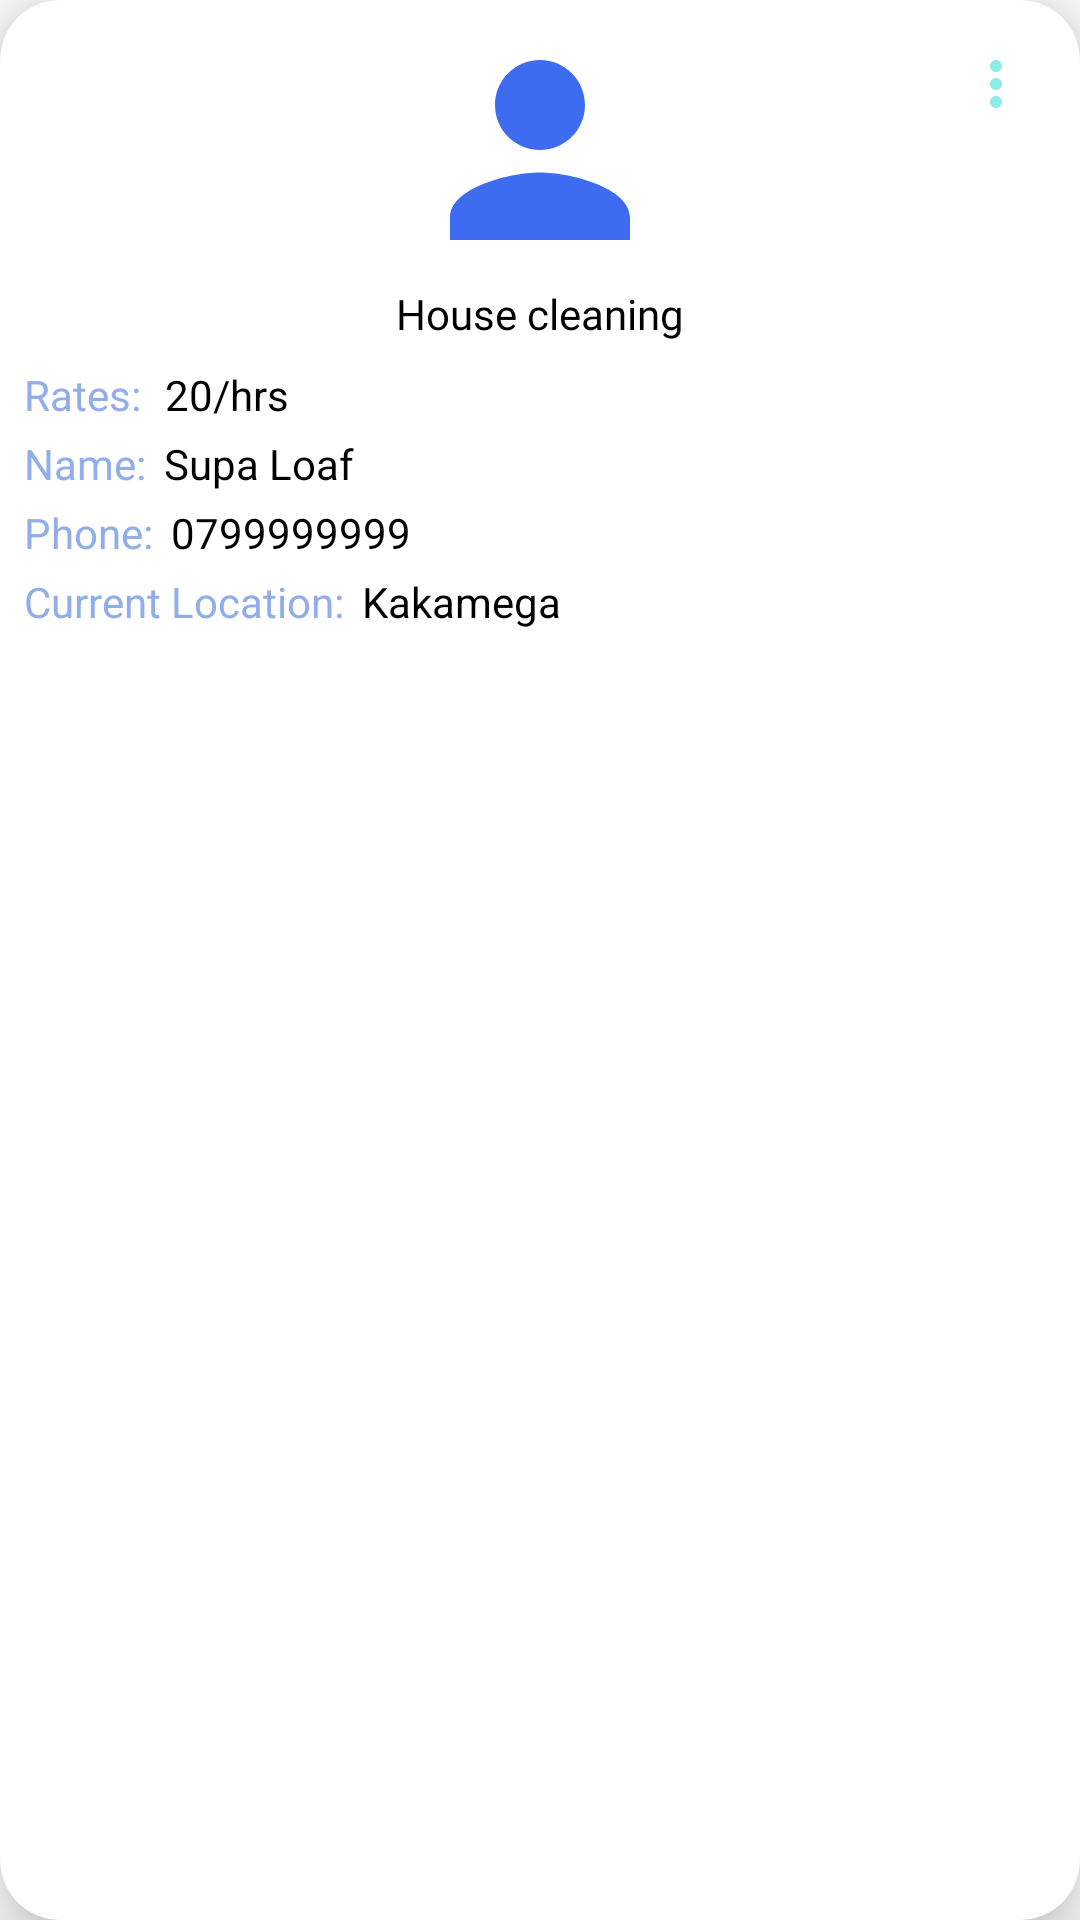

Reconstruct the res/layout file that produces this screen, plus the resources it refers to.
<!-- AndroidManifest.xml: application theme Theme.MAjira -->
<!-- res/layout/labourer_item_manage.xml -->
<?xml version="1.0" encoding="utf-8"?>
<androidx.cardview.widget.CardView xmlns:android="http://schemas.android.com/apk/res/android"
    xmlns:app="http://schemas.android.com/apk/res-auto"
    xmlns:tools="http://schemas.android.com/tools"
    android:layout_width="match_parent"
    android:layout_height="230dp"
    android:layout_margin="10dp"
    app:cardBackgroundColor="@color/white"
    app:cardCornerRadius="20dp"
    app:cardElevation="15dp">

    <androidx.constraintlayout.widget.ConstraintLayout
        android:layout_width="match_parent"
        android:layout_height="match_parent">

        <ImageView
            android:id="@+id/labour_icon"
            android:layout_width="120dp"
            android:layout_height="90dp"
            android:layout_marginTop="5dp"
            android:src="@drawable/person_24"
            app:layout_constraintEnd_toEndOf="parent"
            app:layout_constraintStart_toStartOf="parent"
            app:layout_constraintTop_toTopOf="parent" />

        <TextView
            android:id="@+id/speciality_txt"
            android:layout_width="match_parent"
            android:layout_height="0dp"
            android:fontFamily="@font/jomolhari"
            android:gravity="center_horizontal"
            android:text="House cleaning"
            android:textColor="@color/black"
            app:layout_constraintEnd_toEndOf="parent"
            app:layout_constraintStart_toStartOf="parent"
            app:layout_constraintTop_toBottomOf="@+id/labour_icon" />

        <TextView
            android:id="@+id/rates_txt"
            android:layout_width="0dp"
            android:layout_height="wrap_content"
            android:layout_marginStart="8dp"
            android:text="20/hrs"
            android:textColor="@color/black"
            app:layout_constraintBottom_toBottomOf="@+id/textView12"
            app:layout_constraintStart_toEndOf="@+id/textView12"
            app:layout_constraintTop_toTopOf="@+id/textView12" />

        <TextView
            android:id="@+id/textView12"
            android:layout_width="wrap_content"
            android:layout_height="wrap_content"
            android:layout_marginStart="8dp"
            android:layout_marginTop="8dp"
            android:text="Rates:"
            android:textColor="@color/blueish"
            app:layout_constraintStart_toStartOf="parent"
            app:layout_constraintTop_toBottomOf="@+id/speciality_txt" />

        <TextView
            android:id="@+id/textView15"
            android:layout_width="wrap_content"
            android:layout_height="wrap_content"
            android:layout_marginTop="4dp"
            android:text="Name:"
            android:textColor="@color/blueish"
            app:layout_constraintStart_toStartOf="@+id/textView12"
            app:layout_constraintTop_toBottomOf="@+id/textView12" />

        <TextView
            android:id="@+id/textView18"
            android:layout_width="wrap_content"
            android:layout_height="wrap_content"
            android:layout_marginStart="6dp"
            android:text="Supa Loaf"
            android:textColor="@color/black"
            app:layout_constraintBottom_toBottomOf="@+id/textView15"
            app:layout_constraintStart_toEndOf="@+id/textView15"
            app:layout_constraintTop_toTopOf="@+id/textView15" />

        <TextView
            android:id="@+id/textView19"
            android:layout_width="wrap_content"
            android:layout_height="wrap_content"
            android:layout_marginTop="4dp"
            android:text="Phone:"
            android:textColor="@color/blueish"
            app:layout_constraintStart_toStartOf="@+id/textView15"
            app:layout_constraintTop_toBottomOf="@+id/textView15" />

        <TextView
            android:id="@+id/textView20"
            android:layout_width="wrap_content"
            android:layout_height="wrap_content"
            android:layout_marginStart="6dp"
            android:text="0799999999"
            android:textColor="@color/black"
            app:layout_constraintBottom_toBottomOf="@+id/textView19"
            app:layout_constraintStart_toEndOf="@+id/textView19"
            app:layout_constraintTop_toTopOf="@+id/textView19" />

        <TextView
            android:id="@+id/textView21"
            android:layout_width="wrap_content"
            android:layout_height="wrap_content"
            android:layout_marginTop="4dp"
            android:text="Current Location:"
            android:textColor="@color/blueish"
            app:layout_constraintStart_toStartOf="@+id/textView19"
            app:layout_constraintTop_toBottomOf="@+id/textView19" />

        <TextView
            android:id="@+id/textView22"
            android:layout_width="wrap_content"
            android:layout_height="wrap_content"
            android:layout_marginStart="6dp"
            android:text="Kakamega"
            android:textColor="@color/black"
            app:layout_constraintBottom_toBottomOf="@+id/textView21"
            app:layout_constraintStart_toEndOf="@+id/textView21"
            app:layout_constraintTop_toTopOf="@+id/textView21" />

        <ImageButton
            android:layout_width="40dp"
            android:layout_height="40dp"
            android:layout_marginTop="8dp"
            android:layout_marginEnd="8dp"
            android:src="@drawable/more_24"
            android:background="@color/white"
            app:layout_constraintEnd_toEndOf="parent"
            app:layout_constraintTop_toTopOf="parent" />

    </androidx.constraintlayout.widget.ConstraintLayout>

</androidx.cardview.widget.CardView>
<!-- resources referenced by this layout -->
<resources>
  <color name="black">#FF000000</color>
  <color name="blueish">#91AEE8</color>
  <color name="white">#FFFFFFFF</color>
  <!-- drawable more_24 (drawable) -->
  <vector android:height="24dp" android:tint="#8BECE9"
      android:viewportHeight="24" android:viewportWidth="24"
      android:width="24dp" xmlns:android="http://schemas.android.com/apk/res/android">
      <path android:fillColor="@android:color/white" android:pathData="M12,8c1.1,0 2,-0.9 2,-2s-0.9,-2 -2,-2 -2,0.9 -2,2 0.9,2 2,2zM12,10c-1.1,0 -2,0.9 -2,2s0.9,2 2,2 2,-0.9 2,-2 -0.9,-2 -2,-2zM12,16c-1.1,0 -2,0.9 -2,2s0.9,2 2,2 2,-0.9 2,-2 -0.9,-2 -2,-2z"/>
  </vector>
  <!-- drawable person_24 (drawable) -->
  <vector android:height="24dp" android:tint="#3E6CF1"
      android:viewportHeight="24" android:viewportWidth="24"
      android:width="24dp" xmlns:android="http://schemas.android.com/apk/res/android">
      <path android:fillColor="@android:color/white" android:pathData="M12,12c2.21,0 4,-1.79 4,-4s-1.79,-4 -4,-4 -4,1.79 -4,4 1.79,4 4,4zM12,14c-2.67,0 -8,1.34 -8,4v2h16v-2c0,-2.66 -5.33,-4 -8,-4z"/>
  </vector>
  <style name="Theme.MAjira" parent="Theme.MaterialComponents.DayNight.DarkActionBar">
          
          <item name="colorPrimary">@color/blueish</item>
          <item name="colorPrimaryVariant">@color/blueish</item>
          <item name="colorOnPrimary">@color/white</item>
          
          <item name="colorOnSecondary">@color/black</item>
          
          <item name="android:statusBarColor" tools:targetApi="l">@color/blueish</item>
          
      </style>
</resources>
